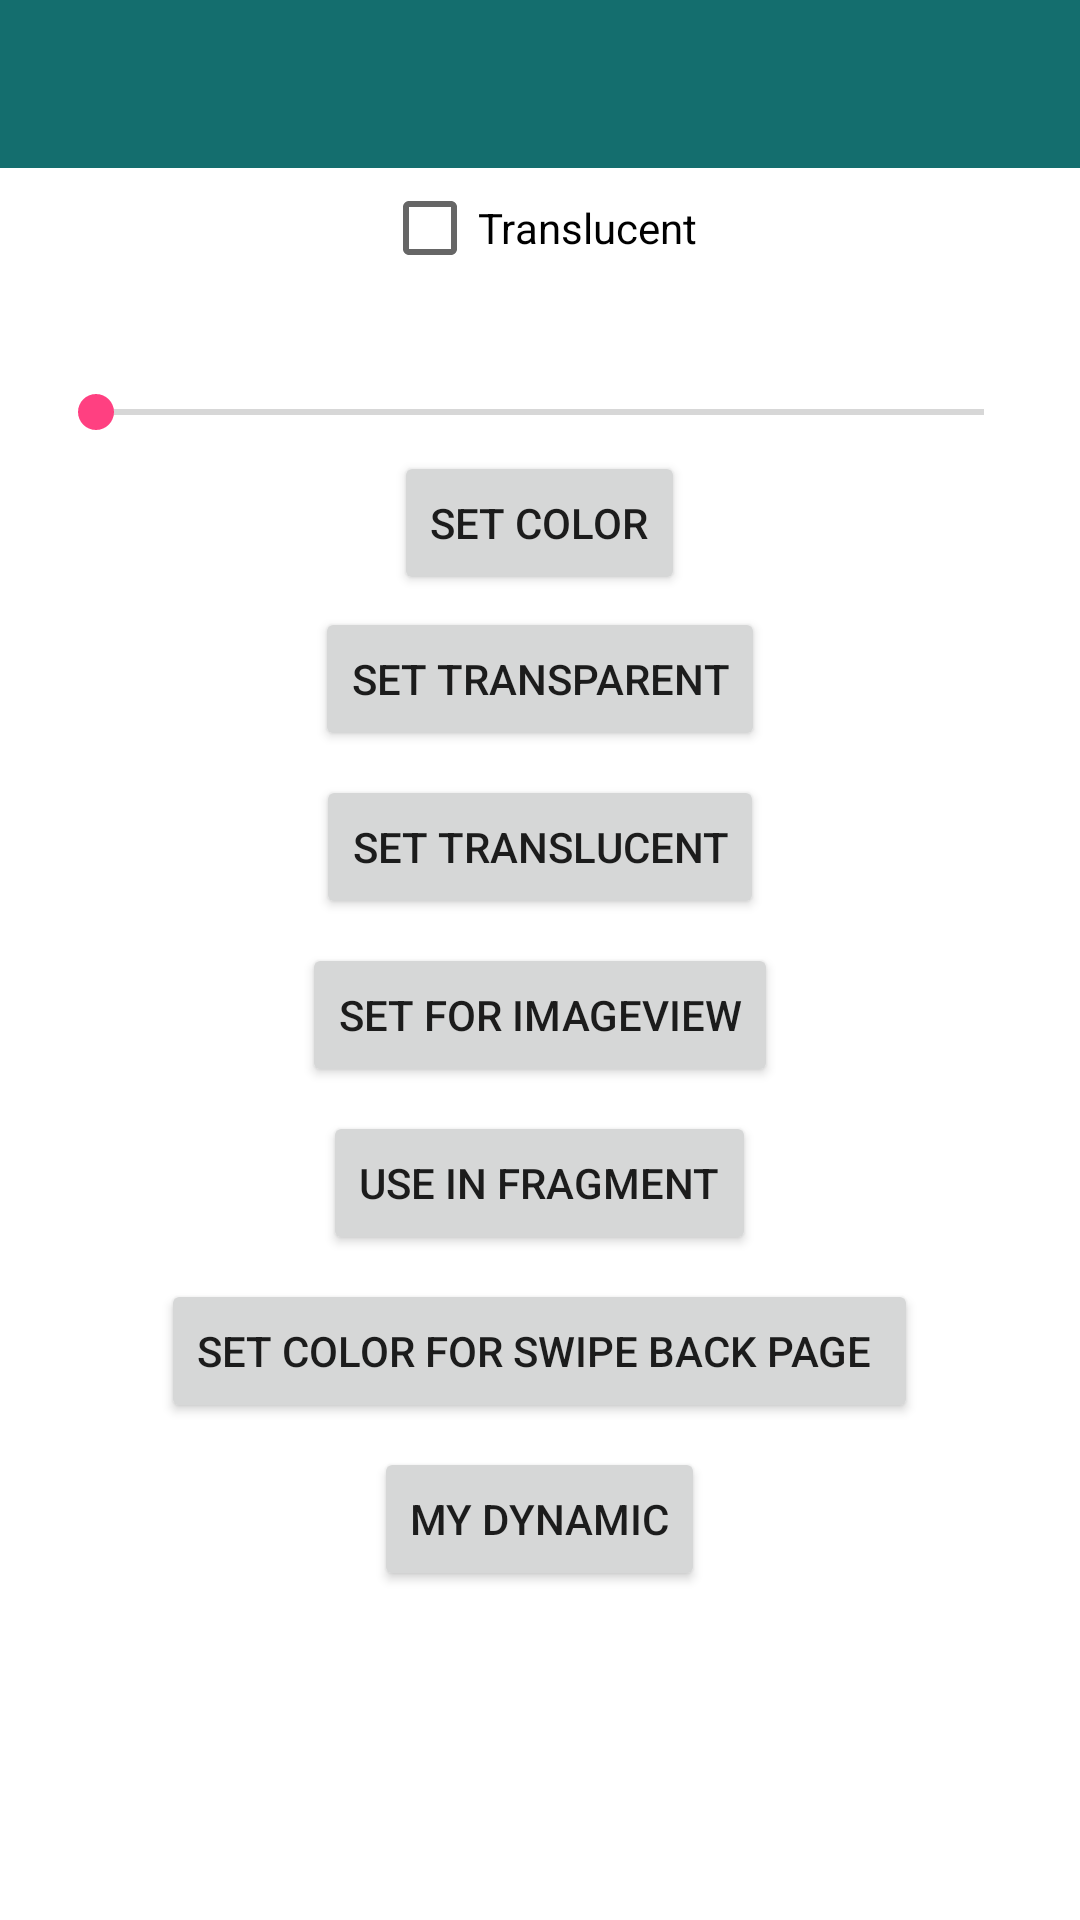

Android layout source for this screen:
<!-- AndroidManifest.xml: application theme Theme.DesignDemo -->
<!-- res/layout/activity_main_frame.xml -->
<?xml version="1.0" encoding="utf-8"?>
<android.support.v4.widget.DrawerLayout
    xmlns:android="http://schemas.android.com/apk/res/android"
    xmlns:app="http://schemas.android.com/apk/res-auto"
    android:id="@+id/drawer_layout"
    android:layout_width="match_parent"
    android:layout_height="match_parent"
    android:background="@color/white"
    android:fitsSystemWindows="true">

    <FrameLayout
        android:layout_width="match_parent"
        android:layout_height="match_parent">

        <LinearLayout
            android:id="@+id/main"
            android:layout_width="match_parent"
            android:layout_height="match_parent"
            android:orientation="vertical">

            <android.support.v7.widget.Toolbar
                android:id="@+id/toolbar"
                android:layout_width="match_parent"
                android:layout_height="?attr/actionBarSize"
                android:background="@color/colorPrimary"
                app:popupTheme="@style/ThemeOverlay.AppCompat.Light"
                app:theme="@style/ThemeOverlay.AppCompat.Dark.ActionBar"/>

            <CheckBox
                android:id="@+id/chb_translucent"
                android:layout_width="wrap_content"
                android:layout_height="wrap_content"
                android:layout_gravity="center_horizontal"
                android:layout_margin="4dp"
                android:text="Translucent"/>

            <TextView
                android:id="@+id/tv_status_alpha"
                android:layout_width="wrap_content"
                android:layout_height="wrap_content"
                android:layout_gravity="center_horizontal"
                android:textColor="@color/colorAccent"
                android:textSize="24sp"/>

            <SeekBar
                android:id="@+id/sb_change_alpha"
                android:layout_width="match_parent"
                android:layout_height="wrap_content"
                android:layout_marginLeft="16dp"
                android:layout_marginRight="16dp"/>

            <Button
                android:id="@+id/btn_set_color"
                android:layout_width="wrap_content"
                android:layout_height="wrap_content"
                android:layout_gravity="center_horizontal"
                android:layout_marginTop="4dp"
                android:text="Set Color"/>

            <Button
                android:id="@+id/btn_set_transparent"
                android:layout_width="wrap_content"
                android:layout_height="wrap_content"
                android:layout_gravity="center_horizontal"
                android:layout_margin="4dp"
                android:text="Set Transparent"/>

            <Button
                android:id="@+id/btn_set_translucent"
                android:layout_width="wrap_content"
                android:layout_height="wrap_content"
                android:layout_gravity="center_horizontal"
                android:layout_margin="4dp"
                android:text="Set Translucent"/>

            <Button
                android:id="@+id/btn_set_for_image_view"
                android:layout_width="wrap_content"
                android:layout_height="wrap_content"
                android:layout_gravity="center_horizontal"
                android:layout_margin="4dp"
                android:text="Set For ImageView"/>

            <Button
                android:id="@+id/btn_use_in_fragment"
                android:layout_width="wrap_content"
                android:layout_height="wrap_content"
                android:layout_gravity="center_horizontal"
                android:layout_margin="4dp"
                android:text="Use In Fragment"/>

            <Button
                android:id="@+id/btn_set_color_for_swipe_back"
                android:layout_width="wrap_content"
                android:layout_height="wrap_content"
                android:layout_gravity="center_horizontal"
                android:layout_margin="4dp"
                android:text="Set Color For Swipe Back Page "/>
            <Button
                android:id="@+id/btn_my_dynamic"
                android:text="my dynamic"
                android:layout_margin="4dp"
                android:layout_gravity="center_horizontal"
                android:layout_width="wrap_content"
                android:layout_height="wrap_content" />
        </LinearLayout>
    </FrameLayout>

    <android.support.design.widget.NavigationView
        android:id="@+id/navigation"
        android:layout_width="wrap_content"
        android:layout_height="match_parent"
        android:layout_gravity="start"
        android:background="@color/white"
        app:headerLayout="@layout/nav_header"
        app:menu="@menu/activity_main_drawer"/>

</android.support.v4.widget.DrawerLayout>
<!-- resources referenced by this layout -->
<resources>
  <color name="colorAccent">#FF4081</color>
  <color name="colorPrimary">#146e6e</color>
  <color name="white">#ffffff</color>
  <style name="Theme.DesignDemo" parent="Base.Theme.DesignDemo">
      </style>
  <style name="Base.Theme.DesignDemo" parent="Theme.AppCompat.DayNight.NoActionBar">
          <item name="colorPrimary">#673AB7</item>
          <item name="colorPrimaryDark">#512DA8</item>
          <item name="colorAccent">#FF4081</item>
      </style>
</resources>
